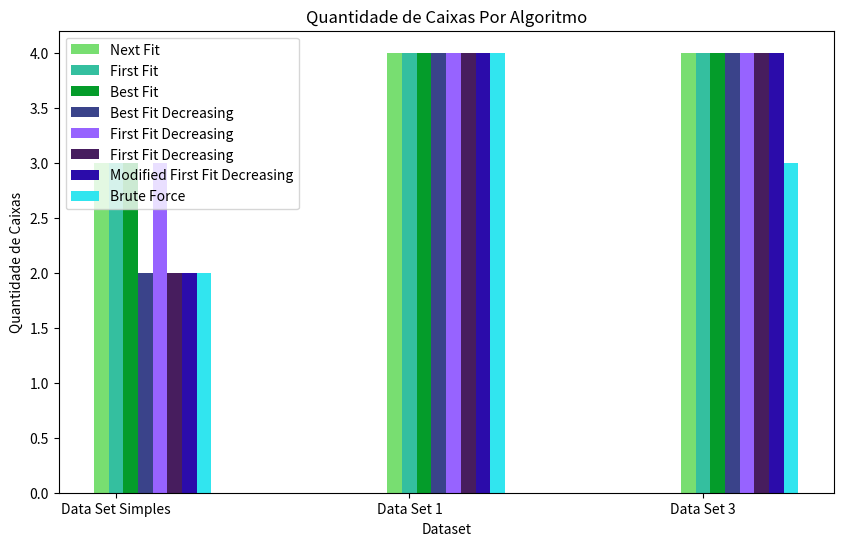

Recreate this plot in Python. (Note: this script raises an exception after producing the figure.)
# Primeiramente importamos as libs
import numpy as np
import matplotlib.pyplot as plt
# Gráfico sobre notas de 3 alunos nas provas do semestre
label = ["Data Set Simples", "Data Set 1", "Data Set 3"]
next_fit = [3,4,4]
first_fit = [3, 4, 4]
best_fit = [3, 4, 4]
best_fit_decreasing = [2, 4, 4]
next_fit_decreasing = [3, 4, 4]
first_fit_decreasing = [2, 4, 4]
modified_first_fit_decreasing = [2, 4, 4]
brute_force = [2, 4, 3]
 

# Definindo a largura das barras
barWidth = 0.05

# Aumentando o gráfico
plt.figure(figsize=(10,6))

# Definindo a posição das barras
r1 = np.arange(len(next_fit))
r2 = [x + barWidth for x in r1]
r3 = [x + barWidth for x in r2]
r4 = [x + barWidth for x in r3]
r5 = [x + barWidth for x in r4]
r6 = [x + barWidth for x in r5]
r7 = [x + barWidth for x in r6]
r8 = [x + barWidth for x in r7]
 
# Criando as barras
plt.bar(r1, next_fit, color='#78DE71', width=barWidth, label='Next Fit')
plt.bar(r2, first_fit, color='#34BF9F', width=barWidth, label='First Fit')
plt.bar(r3, best_fit, color='#049C2A', width=barWidth, label='Best Fit')
plt.bar(r4, best_fit_decreasing, color='#3A438A', width=barWidth, label='Best Fit Decreasing')
plt.bar(r5, next_fit_decreasing, color='#9763FF', width=barWidth, label='First Fit Decreasing')
plt.bar(r6, first_fit_decreasing, color='#471D5E', width=barWidth, label='First Fit Decreasing')
plt.bar(r7, modified_first_fit_decreasing, color='#2B0CAA', width=barWidth, label='Modified First Fit Decreasing')
plt.bar(r8, brute_force, color='#31E5EF', width=barWidth, label='Brute Force')
 
# Adiciando legendas as barras
plt.xlabel('Dataset')
plt.xticks([r + barWidth for r in range(len(next_fit))], label)
plt.ylabel('Quantidade de Caixas')
plt.title('Quantidade de Caixas Por Algoritmo')
 
# Criando a legenda e exibindo o gráfico
plt.legend()

plt.savefig(f'src/Quantidade de Caixas Por Algoritmo')
plt.show()